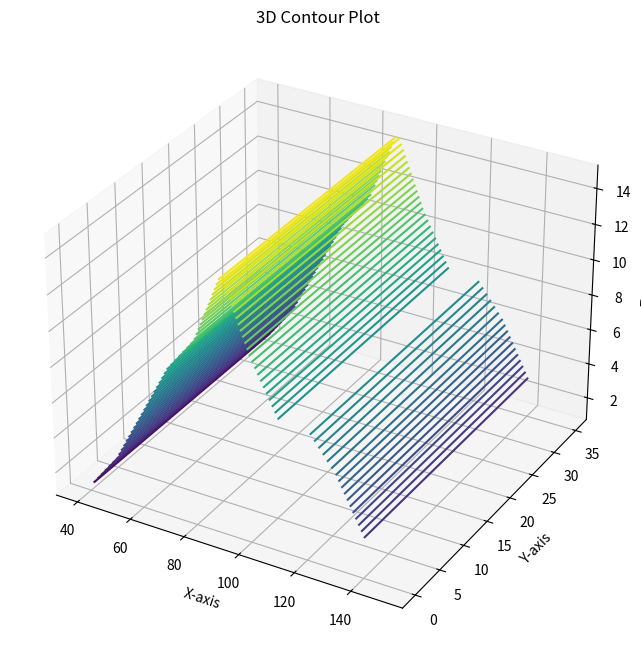

Reproduce this figure in Python.
import numpy as np
import matplotlib.pyplot as plt
from mpl_toolkits.mplot3d import Axes3D

data = [0,0,1,2,2,2,2,4] #servo 40 derajat
data1 = [4,3,3,3,3,3,3,3,4] # 50 derajat
data2 = [6,6,6,6,6,6,10,8,6] # 60 derajat
data3 = [6,6,6,9,6,12,10,14,16] # 70 derajat
data4 = [14,12,11,10,9,10,10,11,12] # 80 derajat
data5 = [10,10,9,9,8,8,8,8,8] # 90 derajat
data6 = [8,8,8,8,8,8,8,9,9] # 100 derajat
data7 = [17,23,26,19,15,11,10,11,9] # 110 derajat
data8 = [8,7,7,8,8,15,21,15,14] # 120 derajat
data9 = [10,8,7,6,5,5,5,5,5] # 130 derajat
data10 = [4,4,4,4,4,4,4,4,3] # 140 derajat
data11 = [3,3,3,3,3,3,3,3,3] # 150 derajat

# Menghitung rata-rata
rata_rata = sum(data) / len(data)
rata_rata1 = sum(data1) / len(data1)
rata_rata2 = sum(data2) / len(data2)
rata_rata3 = sum(data3) / len(data3)
rata_rata4 = sum(data4) / len(data4)
rata_rata7 = sum(data5) / len(data5)
rata_rata8 = sum(data6) / len(data6)
rata_rata5 = sum(data7) / len(data7)
rata_rata6 = sum(data8) / len(data8)
rata_rata9 = sum(data9) / len(data9)
rata_rata10 = sum(data10) / len(data10)
rata_rata11 = sum(data11) / len(data11)
# Data
data = [
    (0, 40, rata_rata), (5, 40, rata_rata), (10, 40, rata_rata), (15, 40, rata_rata), (20, 40, rata_rata), (25, 40, rata_rata), (30, 40, rata_rata), (35, 40, rata_rata),
    (0, 50, rata_rata1),(0, 50, rata_rata1),(5, 50, rata_rata1),(10, 50, rata_rata1),(15, 50, rata_rata1),(20, 50, rata_rata1),(25, 50, rata_rata1),(30, 50, rata_rata1),(35, 50, rata_rata1),
    (0, 60, rata_rata2), (0, 60, rata_rata2), (5, 60, rata_rata2), (10, 60, rata_rata2), (15, 60, rata_rata2), (20, 60, rata_rata2), (25, 60, rata_rata2), (30, 60, rata_rata2), (35, 60, rata_rata2),
    (0, 70, rata_rata3), (0, 70, rata_rata3), (5, 70, rata_rata3), (10, 70, rata_rata3), (15, 70, rata_rata3), (20, 70, rata_rata3), (25, 70, rata_rata3), (30, 70, rata_rata3), (35, 70, rata_rata3),
    (0, 80, rata_rata4), (0, 80, rata_rata4), (5, 80, rata_rata4), (10, 80, rata_rata4), (15, 80, rata_rata4), (20, 80, rata_rata4), (25, 80, rata_rata4), (30, 80, rata_rata4), (35, 80, rata_rata4),
    (0, 90, rata_rata5), (0, 90, rata_rata5), (5, 90, rata_rata5), (10, 90, rata_rata5), (15, 90, rata_rata5), (20, 90, rata_rata5), (25, 90, rata_rata5), (30, 90, rata_rata5), (35, 90, rata_rata5),
    (0, 100, rata_rata6), (0, 100, rata_rata6), (5, 100, rata_rata6), (10, 100, rata_rata6), (15, 100, rata_rata6), (20, 100, rata_rata6), (25, 100, rata_rata6), (30, 100, rata_rata6), (35, 100, rata_rata6),
    (0, 110, rata_rata7), (0, 110, rata_rata7), (5, 110, rata_rata7), (10, 110, rata_rata7), (15, 110, rata_rata7), (20, 110, rata_rata7), (25, 110, rata_rata7), (30, 110, rata_rata7), (35, 110, rata_rata7),
    (0, 120, rata_rata8), (0, 120, rata_rata8), (5, 120, rata_rata8), (10, 120, rata_rata8), (15, 120, rata_rata8), (20, 120, rata_rata8), (25, 120, rata_rata8), (30, 120, rata_rata8), (35, 120, rata_rata8),
    (0, 130, rata_rata9), (0, 130, rata_rata9), (5, 130, rata_rata9), (10, 130, rata_rata9), (15, 130, rata_rata9), (20, 130, rata_rata9), (25, 130, rata_rata9), (30, 130, rata_rata9), (35, 130, rata_rata9),
    (0, 140, rata_rata10), (0, 140, rata_rata10), (5, 140, rata_rata10), (10, 140, rata_rata10), (15, 140, rata_rata10), (20, 140, rata_rata10), (25, 140, rata_rata10), (30, 140, rata_rata10), (35, 140, rata_rata10),
    (0, 150, rata_rata11), (0, 150, rata_rata11), (5, 150, rata_rata11), (10, 150, rata_rata11), (15, 150, rata_rata11), (20, 150, rata_rata11), (25, 150, rata_rata11), (30, 150, rata_rata11), (35, 150, rata_rata11),
]

# Extracting x, y, and z values
x = [item[1] for item in data]
y = [item[0] for item in data]
z = [item[2] for item in data]

X, Y = np.meshgrid(np.unique(x), np.unique(y))
Z = np.zeros_like(X)

# Populate Z values based on the provided data
for i in range(len(data)):
    xi = data[i][1]
    yi = data[i][0]
    zi = data[i][2]
    idx_x = np.where(np.unique(x) == xi)[0][0]
    idx_y = np.where(np.unique(y) == yi)[0][0]
    Z[idx_y, idx_x] = zi

# Plotting the 3D contour plot
fig = plt.figure(figsize=(10, 8))
ax = fig.add_subplot(111, projection='3d')
ax.contour3D(X, Y, Z, 50, cmap='viridis')
ax.set_xlabel('X-axis')
ax.set_ylabel('Y-axis')
ax.set_zlabel('Z-axis')
ax.set_title('3D Contour Plot')

plt.show()